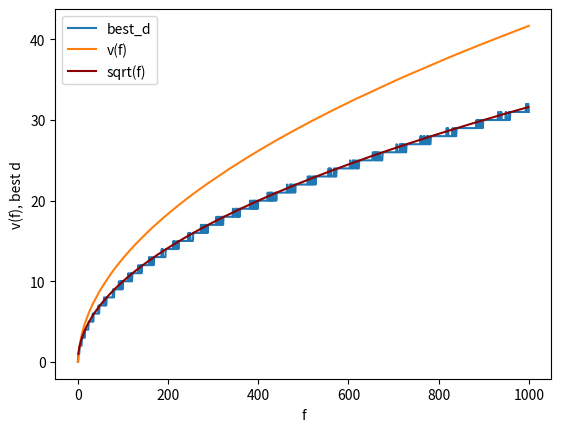

Generate this figure with matplotlib:
import numpy as np
import matplotlib.pyplot as plt
from datetime import datetime

def v1egg(f):
    return(f-1)

#This is for floors 0 and 1, the anchor cases.
v2egg = [0,0]
best_d = [0,1]

f_limit = 1000

for f in range(2,f_limit+1):

    vd = [1 + (d*1.0/f)*v1egg(d) + ((1.0*f-d)/f)*v2egg[f-d] for d in range(1,f+1)]

    min_d = min(vd)
    best_d_ind = np.argmin(vd)

    best_d.append(best_d_ind + 1)
    v2egg.append(min_d)


print('best for f = {}: avg={}, best move={}'.format(f_limit,v2egg[f_limit],best_d[f_limit]))
print('best d', best_d[:20])

plt.xlabel('f')
plt.ylabel('v(f), best d')
plt.plot(best_d,label='best_d')
plt.plot(v2egg,label='v(f)')
x = np.arange(1,f)
plt.plot(x,np.sqrt(x),label='sqrt(f)',color='darkred')
plt.legend()

date_string = datetime.now().strftime("%H-%M-%S")
plt.savefig('eggdrop_DP_{}floor_{}.png'.format(f_limit,date_string))
plt.show()











#
